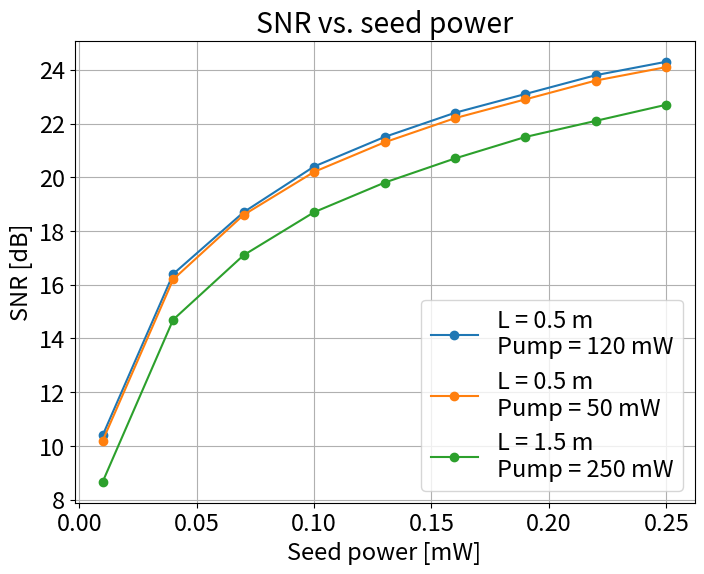

The matplotlib source for this figure:
# -*- coding: utf-8 -*-
"""
Created on Mon Mar 14 13:33:17 2022

@author: ibaldoni
"""

import matplotlib.pyplot as plt


plt.rc('xtick', labelsize=17) 
plt.rc('ytick', labelsize=17) 
plt.rcParams.update({'font.size': 17})
plt.rcParams['figure.figsize'] = (8,6)


import numpy as np

# Input = np.arange(0.01,0.260,0.030)
# SNR = [9.34,14.7,16.7,17.8,18.7,19.3,19.8,20.2,20.6]

# plt.plot(Input, SNR,'o-',label = 'SNR\nfixed pump\nfixed length')
# plt.grid()
# plt.legend(loc='lower right')
# plt.ylabel('SNR [dB]')
# plt.xlabel('Seed power [mW]')
# plt.title('-')


# Input = np.arange(50,440,50)
# Output = [7.25,12.8,16.8,19.7,22,23.9,25.4,26.7]
# Gain = [13.7,16.2,17.4,18.1,18.6,18.9,19.2,19.4]

# plt.figure()
# plt.plot(Input, Gain,'o-',label = 'Gain\nfixed seed\nfixed length')
# plt.grid()
# plt.legend(loc='lower right')
# plt.ylabel('Gain [dB]')
# plt.xlabel('Pump power [mW]')
# plt.title('Second Stage')



# Input = np.arange(10,260,30)
# Output = [217,289,302,307,310,311,313,313,314]
# Gain = [3.38,4.56,4.73,4.79,4.83,4.85,4.87,4.88,4.89]

# plt.figure()
# plt.plot(Input, Gain,'o-',label = 'Gain\nfixed seed\nfixed length')
# plt.grid()
# plt.legend(loc='lower right')
# plt.ylabel('Gain [dB]')
# plt.xlabel('Pump power [mW]')
# plt.title('First Stage')


Input = np.arange(0.01,0.260,0.030)
SNR = [10.4,16.4,18.7,20.4,21.5,22.4,23.1,23.8,24.3]

plt.figure()
plt.plot(Input, SNR,'o-',label = 'L = 0.5 m\nPump = 120 mW')
plt.grid()
plt.legend(loc='lower right')
plt.ylabel('SNR [dB]')
plt.xlabel('Seed power [mW]')


Input = np.arange(0.01,0.260,0.030)
SNR = [10.2,16.2,18.6,20.2,21.3,22.2,22.9,23.6,24.1]

plt.plot(Input, SNR,'o-',label = 'L = 0.5 m\nPump = 50 mW')
plt.grid()
plt.legend(loc='lower right')
plt.ylabel('SNR [dB]')
plt.xlabel('Seed power [mW]')
plt.grid()
plt.title('SNR vs. seed power')

Input = np.arange(0.01,0.260,0.030)
SNR = [8.67,14.7,17.1,18.7,19.8,20.7,21.5,22.1,22.7]

plt.plot(Input, SNR,'o-',label = 'L = 1.5 m\nPump = 250 mW')
plt.legend(loc='lower right')
plt.ylabel('SNR [dB]')
plt.xlabel('Seed power [mW]')

